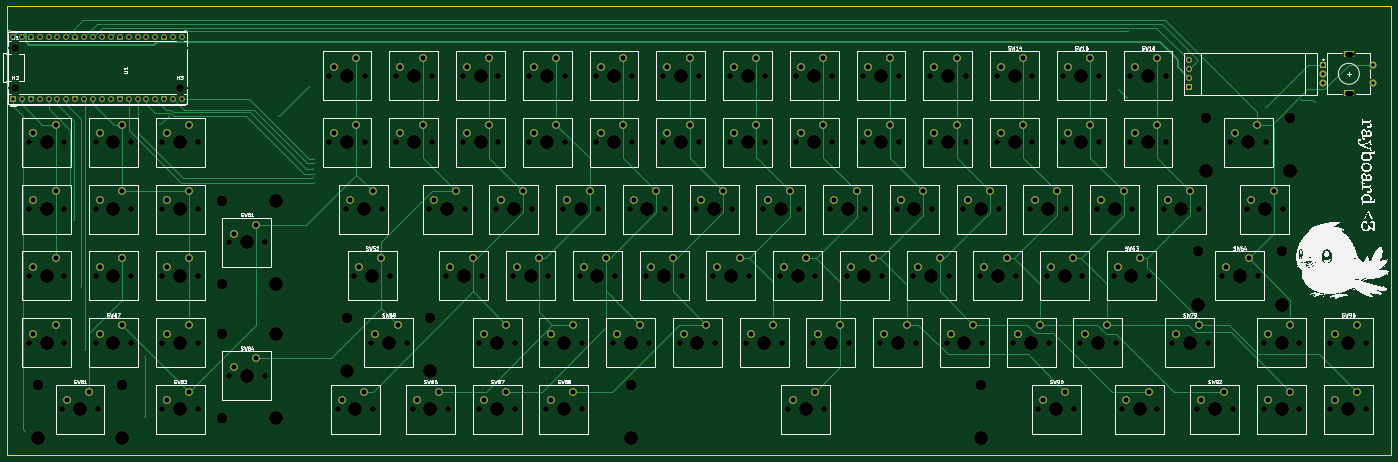
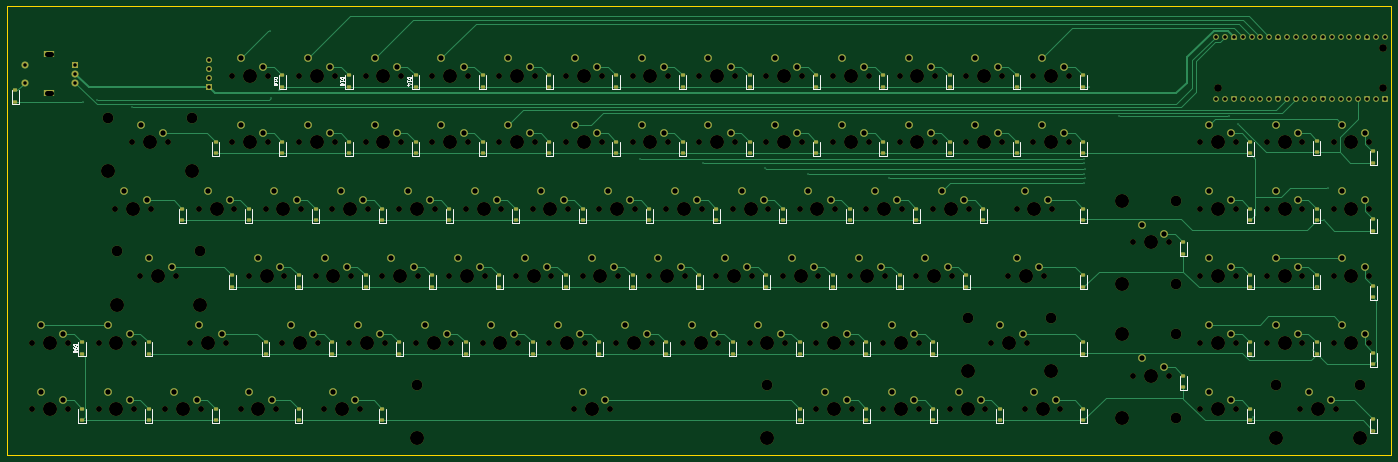
Circuit board: 11 layer files. Board 395.0 x 128.0 mm.
- bottom_copper: hackboard-B_Cu.gbr (50438 bytes)
- bottom_mask: hackboard-B_Mask.gbr (27432 bytes)
- paste: hackboard-B_Paste.gbr (7702 bytes)
- bottom_silk: hackboard-B_Silkscreen.gbr (23316 bytes)
- outline: hackboard-Edge_Cuts.gbr (606 bytes)
- top_copper: hackboard-F_Cu.gbr (33194 bytes)
- top_mask: hackboard-F_Mask.gbr (20727 bytes)
- paste: hackboard-F_Paste.gbr (452 bytes)
- top_silk: hackboard-F_Silkscreen.gbr (334609 bytes)
- drill: hackboard-NPTH-drl.gbr (12745 bytes)
- drill: hackboard-PTH-drl.gbr (10069 bytes)

=== bottom_copper: hackboard-B_Cu.gbr (50438 bytes, source omitted) ===
=== bottom_mask: hackboard-B_Mask.gbr (27432 bytes, source omitted) ===
=== paste: hackboard-B_Paste.gbr (7702 bytes, source omitted) ===
=== bottom_silk: hackboard-B_Silkscreen.gbr (23316 bytes, source omitted) ===
=== outline: hackboard-Edge_Cuts.gbr ===
%TF.GenerationSoftware,KiCad,Pcbnew,8.0.8*%
%TF.CreationDate,2025-04-09T15:43:05-07:00*%
%TF.ProjectId,hackboard,6861636b-626f-4617-9264-2e6b69636164,rev?*%
%TF.SameCoordinates,Original*%
%TF.FileFunction,Profile,NP*%
%FSLAX46Y46*%
G04 Gerber Fmt 4.6, Leading zero omitted, Abs format (unit mm)*
G04 Created by KiCad (PCBNEW 8.0.8) date 2025-04-09 15:43:05*
%MOMM*%
%LPD*%
G01*
G04 APERTURE LIST*
%TA.AperFunction,Profile*%
%ADD10C,0.050000*%
%TD*%
G04 APERTURE END LIST*
D10*
X74480000Y-69970000D02*
X469480000Y-69970000D01*
X469480000Y-197970000D01*
X74480000Y-197970000D01*
X74480000Y-69970000D01*
M02*

=== top_copper: hackboard-F_Cu.gbr (33194 bytes, source omitted) ===
=== top_mask: hackboard-F_Mask.gbr (20727 bytes, source omitted) ===
=== paste: hackboard-F_Paste.gbr ===
%TF.GenerationSoftware,KiCad,Pcbnew,8.0.8*%
%TF.CreationDate,2025-04-09T15:43:05-07:00*%
%TF.ProjectId,hackboard,6861636b-626f-4617-9264-2e6b69636164,rev?*%
%TF.SameCoordinates,Original*%
%TF.FileFunction,Paste,Top*%
%TF.FilePolarity,Positive*%
%FSLAX46Y46*%
G04 Gerber Fmt 4.6, Leading zero omitted, Abs format (unit mm)*
G04 Created by KiCad (PCBNEW 8.0.8) date 2025-04-09 15:43:05*
%MOMM*%
%LPD*%
G01*
G04 APERTURE LIST*
G04 APERTURE END LIST*
M02*

=== top_silk: hackboard-F_Silkscreen.gbr (334609 bytes, source omitted) ===
=== drill: hackboard-NPTH-drl.gbr (12745 bytes, source omitted) ===
=== drill: hackboard-PTH-drl.gbr (10069 bytes, source omitted) ===
